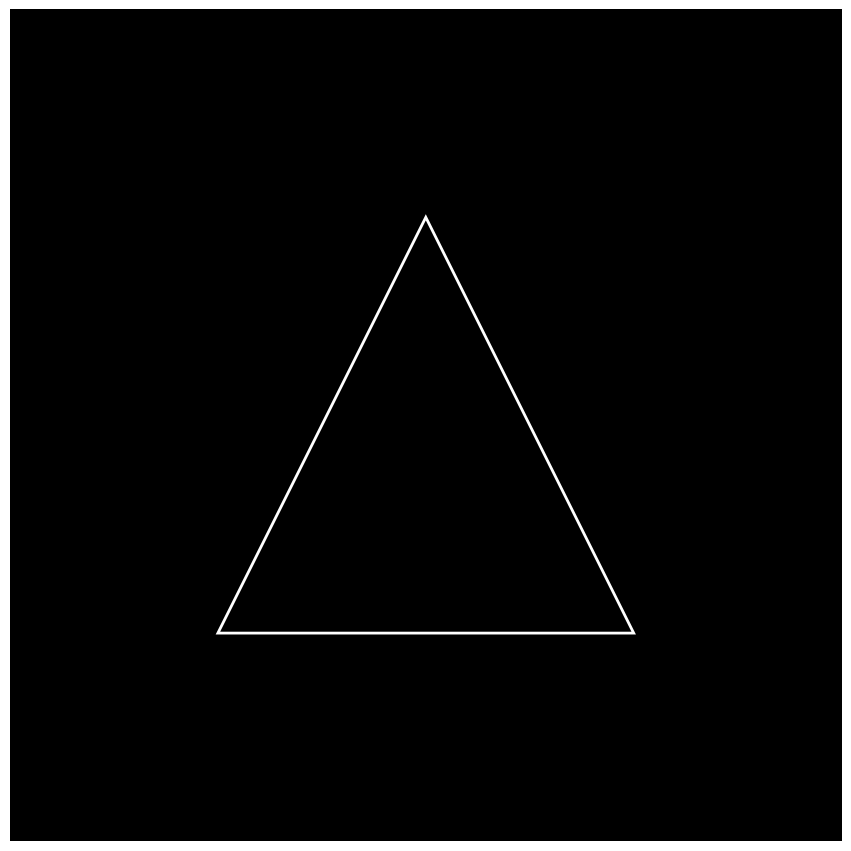

Recreate this plot in Python.
import numpy as np
import matplotlib.pyplot as plt
from matplotlib.patches import Polygon
from matplotlib.collections import PatchCollection
import matplotlib.cm as cm

# Вершины треугольника (3D)
P0 = np.array([-1.0, 0.0, 0.0])
P1 = np.array([1.0, 0.0, 0.0])
P2 = np.array([0.0, 2.0, 0.5])

# Источники света
lights = [
    {
        'I0': np.array([1.0, 0.8, 0.7]),  # RGB интенсивность
        'O': np.array([0.0, 0.0, -1.0]),  # Направление оси
        'PL': np.array([0.0, 0.0, 3.0])  # Положение источника
    },
    {
        'I0': np.array([0.6, 0.8, 1.0]),
        'O': np.array([-0.5, -0.5, -1.0]),
        'PL': np.array([-2.0, -1.0, 2.0])
    }
]

# Параметры поверхности
K_RGB = np.array([0.9, 0.7, 0.8])  # Цвет поверхности
k_d = 0.8  # Коэффициент диффузного отражения
k_s = 0.5  # Коэффициент зеркального отражения
k_e = 10.0  # Коэффициент ширины блика

# Направление наблюдения
V = np.array([0.0, 0.0, 1.0])

# Локальные координаты точек для таблиц (5x5 точек)
x_vals = [0.0, 0.25, 0.5, 0.75, 1.0]
y_vals = [0.0, 0.25, 0.5, 0.75, 1.0]

# Параметры изображения
IMAGE_WIDTH = 1280
IMAGE_HEIGHT = 720


def normalize(v):
    """Нормализация вектора"""
    norm = np.linalg.norm(v)
    if norm == 0:
        return v
    return v / norm


def local_to_global(P0, P1, P2, x, y):
    """Перевод локальных координат в глобальные (формула 3)"""
    e1 = normalize(P1 - P0)
    e2 = normalize(P2 - P0)
    return P0 + e1 * x + e2 * y


def triangle_normal(P0, P1, P2):
    """Вычисление нормали треугольника (формула 4)"""
    v1 = P1 - P0
    v2 = P2 - P0
    normal = np.cross(v2, v1)  # Обратный порядок для правильной ориентации
    return normalize(normal)


def calculate_illumination(P_T, light, N):
    """Расчет освещенности точки от одного источника"""
    # Вектор от точки до источника
    s = light['PL'] - P_T
    R2 = np.dot(s, s)

    if R2 == 0:
        return np.zeros(3)

    s_norm = normalize(s)

    # Угол между направлением света и осью источника (формула 1)
    cos_theta = max(0, np.dot(s_norm, normalize(light['O'])))
    I_RGB = light['I0'] * cos_theta

    # Угол между направлением света и нормалью
    cos_alpha = max(0, np.dot(s_norm, N))

    # Освещенность (формула 2)
    E_RGB = I_RGB * cos_alpha / R2
    return E_RGB


def calculate_brdf(P_T, V, s, N, K_RGB, k_d, k_s, k_e):
    """Двунаправленная функция отражения (формула 7)"""
    h = normalize(V + s)  # Средний вектор (формула 8)
    specular = k_s * (max(0, np.dot(h, N)) ** k_e)
    return K_RGB * (k_d + specular)


def calculate_brightness(P_T, V, lights, N, K_RGB, k_d, k_s, k_e):
    """Расчет яркости точки (формула 6)"""
    L_RGB = np.zeros(3)

    for light in lights:
        s = light['PL'] - P_T
        s_norm = normalize(s)

        # Освещенность от источника
        E_RGB = calculate_illumination(P_T, light, N)

        # BRDF
        f_RGB = calculate_brdf(P_T, V, s_norm, N, K_RGB, k_d, k_s, k_e)

        # Вклад источника
        L_RGB += E_RGB * f_RGB

    return L_RGB / np.pi


def barycentric_coords(P, A, B, C):
    """Вычисление барицентрических координат точки P относительно треугольника ABC"""
    v0 = B - A
    v1 = C - A
    v2 = P - A

    d00 = np.dot(v0, v0)
    d01 = np.dot(v0, v1)
    d11 = np.dot(v1, v1)
    d20 = np.dot(v2, v0)
    d21 = np.dot(v2, v1)

    denom = d00 * d11 - d01 * d01
    if denom == 0:
        return None

    v = (d11 * d20 - d01 * d21) / denom
    w = (d00 * d21 - d01 * d20) / denom
    u = 1.0 - v - w

    return u, v, w


def is_point_in_triangle(P, A, B, C):
    """Проверка, лежит ли точка внутри треугольника"""
    coords = barycentric_coords(P, A, B, C)
    if coords is None:
        return False
    u, v, w = coords
    return (u >= 0) and (v >= 0) and (w >= 0) and (u <= 1) and (v <= 1) and (w <= 1)


# Нормаль треугольника
N = triangle_normal(P0, P1, P2)

# Таблицы для вывода
table_points = []
E1_table = []
E2_table = []
L_table = []

print("=" * 80)
print("ТАБЛИЦЫ ОСВЕЩЕННОСТИ И ЯРКОСТИ")
print("=" * 80)

# Создаем сетку точек для таблиц
for y in y_vals:
    for x in x_vals:
        # Проверяем, что точка внутри треугольника в локальных координатах
        if x + y <= 1.0:  # Упрощенная проверка
            P_T = local_to_global(P0, P1, P2, x, y)

            # Освещенность от первого источника
            E1 = calculate_illumination(P_T, lights[0], N)

            # Освещенность от второго источника
            E2 = calculate_illumination(P_T, lights[1], N)

            # Яркость
            L = calculate_brightness(P_T, V, lights, N, K_RGB, k_d, k_s, k_e)

            # Сохраняем для таблицы
            table_points.append((x, y))
            E1_table.append(E1)
            E2_table.append(E2)
            L_table.append(L)

# Вывод таблицы E1
print("\n" + "=" * 80)
print("Таблица 1: Освещенность от первого источника E1(RGB, P_T)")
print("=" * 80)
print(f"{'x':>8} {'y':>8} {'R':>12} {'G':>12} {'B':>12}")
print("-" * 60)

for i, (x, y) in enumerate(table_points):
    E1 = E1_table[i]
    print(f"{x:8.3f} {y:8.3f} {E1[0]:12.6f} {E1[1]:12.6f} {E1[2]:12.6f}")

# Вывод таблицы E2
print("\n" + "=" * 80)
print("Таблица 2: Освещенность от второго источника E2(RGB, P_T)")
print("=" * 80)
print(f"{'x':>8} {'y':>8} {'R':>12} {'G':>12} {'B':>12}")
print("-" * 60)

for i, (x, y) in enumerate(table_points):
    E2 = E2_table[i]
    print(f"{x:8.3f} {y:8.3f} {E2[0]:12.6f} {E2[1]:12.6f} {E2[2]:12.6f}")

# Вывод таблицы яркостей
print("\n" + "=" * 80)
print("Таблица 3: Яркость L(RGB, P_T, V)")
print("=" * 80)
print(f"{'x':>8} {'y':>8} {'R':>12} {'G':>12} {'B':>12}")
print("-" * 60)

for i, (x, y) in enumerate(table_points):
    L = L_table[i]
    print(f"{x:8.3f} {y:8.3f} {L[0]:12.6f} {L[1]:12.6f} {L[2]:12.6f}")

print("\n" + "=" * 80)
print("Создание изображения треугольника...")
print("=" * 80)

# Создаем фигуру
fig, ax = plt.subplots(figsize=(19.2, 10.8), dpi=100)
ax.set_xlim(-2, 2)
ax.set_ylim(-1, 3)
ax.set_aspect('equal')
ax.axis('off')

# Проекция вершин на 2D (X,Y)
tri_2d = np.array([P0[:2], P1[:2], P2[:2]])

# Создаем сетку для растеризации
x_grid = np.linspace(-2, 2, IMAGE_WIDTH)
y_grid = np.linspace(-1, 3, IMAGE_HEIGHT)

# Создаем пустое изображение
image = np.zeros((IMAGE_HEIGHT, IMAGE_WIDTH, 3))

# Заполняем треугольник
for i, y in enumerate(y_grid):
    for j, x in enumerate(x_grid):
        P_test = np.array([x, y, 0])
        A_2d = np.append(tri_2d[0], 0)
        B_2d = np.append(tri_2d[1], 0)
        C_2d = np.append(tri_2d[2], 0)

        if is_point_in_triangle(P_test, A_2d, B_2d, C_2d):
            # Находим барицентрические координаты
            u, v, w = barycentric_coords(P_test, A_2d, B_2d, C_2d)

            # Восстанавливаем 3D координаты
            P_3d = u * P0 + v * P1 + w * P2

            # Вычисляем яркость
            brightness = calculate_brightness(P_3d, V, lights, N, K_RGB, k_d, k_s, k_e)

            # Ограничиваем значения и устанавливаем цвет
            color = np.clip(brightness, 0, 1)
            image[i, j] = color

# Отображаем изображение
ax.imshow(image, extent=[-2, 2, -1, 3], origin='lower')

# Добавляем контур треугольника
triangle = Polygon(tri_2d, closed=True, fill=False,
                   edgecolor='white', linewidth=2)
ax.add_patch(triangle)

# Сохраняем изображение
output_filename = "illuminated_triangle.png"
plt.savefig(output_filename, bbox_inches='tight', pad_inches=0)
plt.close()

print(f"Изображение сохранено как: {output_filename}")
print("Размер изображения: 1280x720 пикселей")
print("=" * 80)
print("Программа завершена успешно!")
